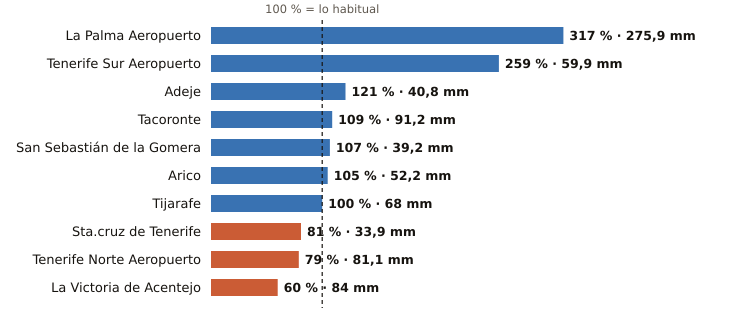

Data behind this chart, as committed beside it:
estacion, provincia, indicativo, mm_otono, referencia_mm, pct, periodo_referencia, hasta, hora
La Palma Aeropuerto, Santa Cruz de Tenerife, C139E, 275.9, 87.0, 317, 1991-2020, 2026-11-15, 22
Tenerife Sur Aeropuerto, Santa Cruz de Tenerife, C429I, 59.9, 23.1, 259, 1991-2020, 2026-11-15, 22
Adeje, Santa Cruz de Tenerife, C419X, 40.8, 33.6, 121, 1991-2020, 2026-11-15, 21
Tacoronte, Santa Cruz de Tenerife, C458A, 91.2, 83.7, 109, 1991-2025, 2026-11-15, 21
San Sebastián de la Gomera, Santa Cruz de Tenerife, C329Z, 39.2, 36.5, 107, 1991-2020, 2026-11-15, 22
Arico, Santa Cruz de Tenerife, C428T, 52.2, 49.9, 105, 2009-2025, 2026-11-15, 21
Tijarafe, Santa Cruz de Tenerife, C117Z, 68.0, 67.9, 100, 2009-2025, 2026-11-15, 22
Sta.cruz de Tenerife, Santa Cruz de Tenerife, C449C, 33.9, 42.0, 81, 1991-2020, 2026-11-15, 22
Tenerife Norte Aeropuerto, Santa Cruz de Tenerife, C447A, 81.1, 102.3, 79, 1991-2020, 2026-11-15, 22
La Victoria de Acentejo, Santa Cruz de Tenerife, C457I, 84.0, 140.2, 60, 2009-2025, 2026-11-15, 22
